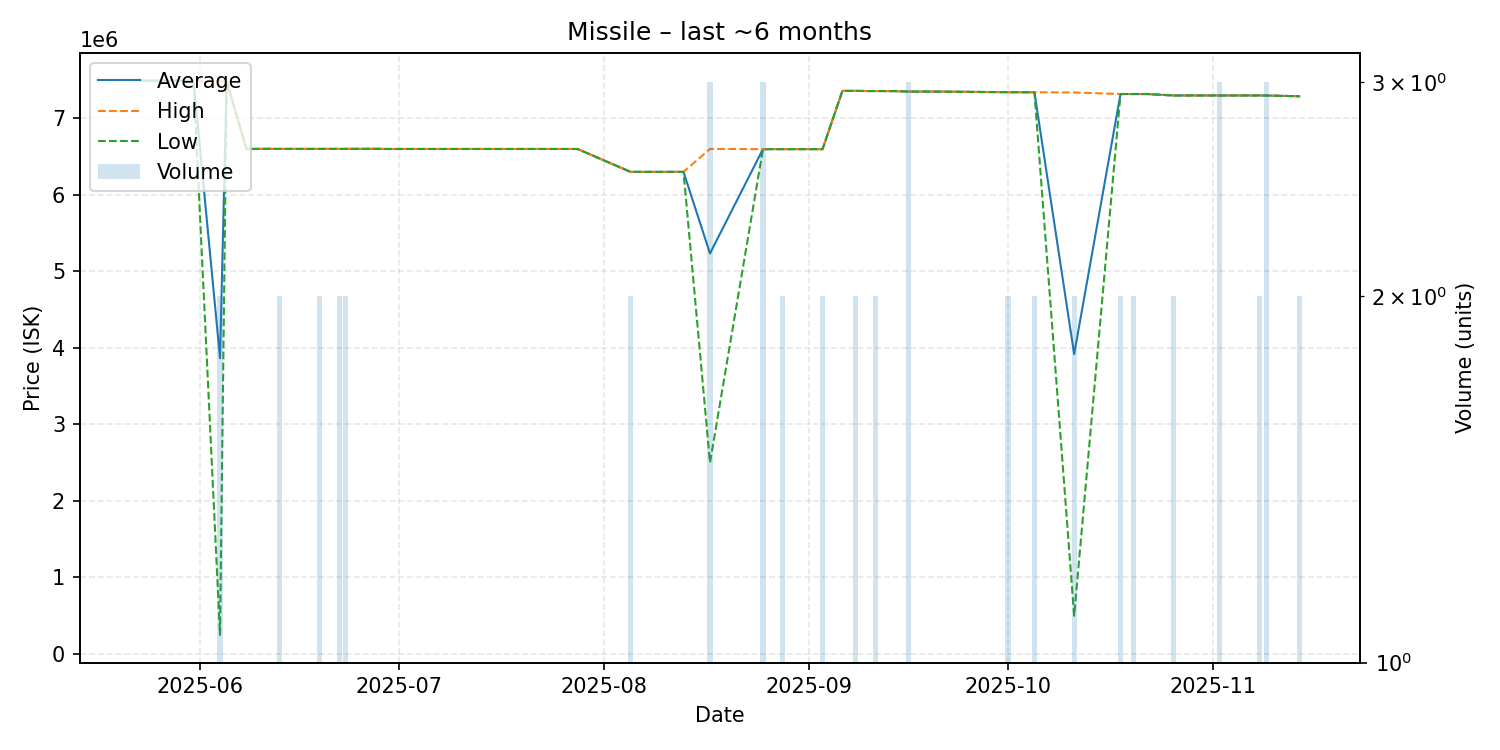

Source data for this figure (header and first rows):
date, average, highest, lowest, order_count, volume
2025-05-23, 7490000, 7490000, 7490000, 1, 1
2025-05-24, 7490000, 7490000, 7490000, 1, 1
2025-05-25, 7490000, 7490000, 7490000, 1, 1
2025-05-28, 7490000, 7490000, 7490000, 1, 1
2025-05-31, 7490000, 7490000, 7490000, 1, 1
2025-06-04, 3865000, 7480000, 250000, 2, 2
2025-06-05, 7480000, 7480000, 7480000, 1, 1
2025-06-08, 6599000, 6599000, 6599000, 1, 1
2025-06-09, 6599000, 6599000, 6599000, 1, 1
2025-06-10, 6599000, 6599000, 6599000, 1, 1
2025-06-11, 6600000, 6600000, 6600000, 1, 1
2025-06-12, 6599000, 6599000, 6599000, 1, 1
2025-06-13, 6599000, 6599000, 6599000, 2, 2
2025-06-19, 6599000, 6599000, 6599000, 2, 2
2025-06-22, 6599000, 6599000, 6599000, 2, 2
2025-06-23, 6599500, 6600000, 6599000, 2, 2
2025-06-28, 6600000, 6600000, 6600000, 1, 1
2025-06-29, 6598000, 6598000, 6598000, 1, 1
2025-06-30, 6598000, 6598000, 6598000, 1, 1
2025-07-04, 6598000, 6598000, 6598000, 1, 1
2025-07-06, 6598000, 6598000, 6598000, 1, 1
2025-07-12, 6598000, 6598000, 6598000, 1, 1
2025-07-17, 6598000, 6598000, 6598000, 1, 1
2025-07-18, 6598000, 6598000, 6598000, 1, 1
2025-07-25, 6598000, 6598000, 6598000, 1, 1
2025-07-27, 6598000, 6598000, 6598000, 1, 1
2025-07-28, 6598000, 6598000, 6598000, 1, 1
2025-08-05, 6299000, 6299000, 6299000, 2, 2
2025-08-08, 6299000, 6299000, 6299000, 1, 1
2025-08-12, 6299000, 6299000, 6299000, 1, 1
2025-08-13, 6299000, 6299000, 6299000, 1, 1
2025-08-17, 5232667, 6599000, 2500000, 3, 3
2025-08-25, 6596000, 6596000, 6596000, 3, 3
2025-08-27, 6596000, 6596000, 6596000, 1, 1
2025-08-28, 6596000, 6596000, 6596000, 2, 2
2025-08-31, 6596000, 6596000, 6596000, 1, 1
2025-09-01, 6596000, 6596000, 6596000, 1, 1
2025-09-03, 6596000, 6596000, 6596000, 2, 2
2025-09-06, 7357000, 7357000, 7357000, 1, 1
2025-09-07, 7357000, 7357000, 7357000, 1, 1
2025-09-08, 7357000, 7357000, 7357000, 2, 2
2025-09-10, 7355000, 7355000, 7355000, 1, 1
2025-09-11, 7355000, 7355000, 7355000, 2, 2
2025-09-14, 7354000, 7354000, 7354000, 1, 1
2025-09-16, 7348000, 7348000, 7348000, 3, 3
2025-09-20, 7348000, 7348000, 7348000, 1, 1
2025-10-01, 7340000, 7340000, 7340000, 2, 2
2025-10-02, 7340000, 7340000, 7340000, 1, 1
2025-10-05, 7339000, 7339000, 7339000, 2, 2
2025-10-11, 3918000, 7336000, 500000, 2, 2
2025-10-18, 7316000, 7316000, 7316000, 2, 2
2025-10-20, 7316000, 7316000, 7316000, 2, 2
2025-10-22, 7316000, 7316000, 7316000, 1, 1
2025-10-26, 7297000, 7297000, 7297000, 2, 2
2025-10-31, 7297000, 7297000, 7297000, 1, 1
2025-11-01, 7297000, 7297000, 7297000, 1, 1
2025-11-02, 7297000, 7297000, 7297000, 1, 3
2025-11-03, 7297000, 7297000, 7297000, 1, 1
2025-11-04, 7297000, 7297000, 7297000, 1, 1
2025-11-05, 7297000, 7297000, 7297000, 1, 1
... 3 more rows
